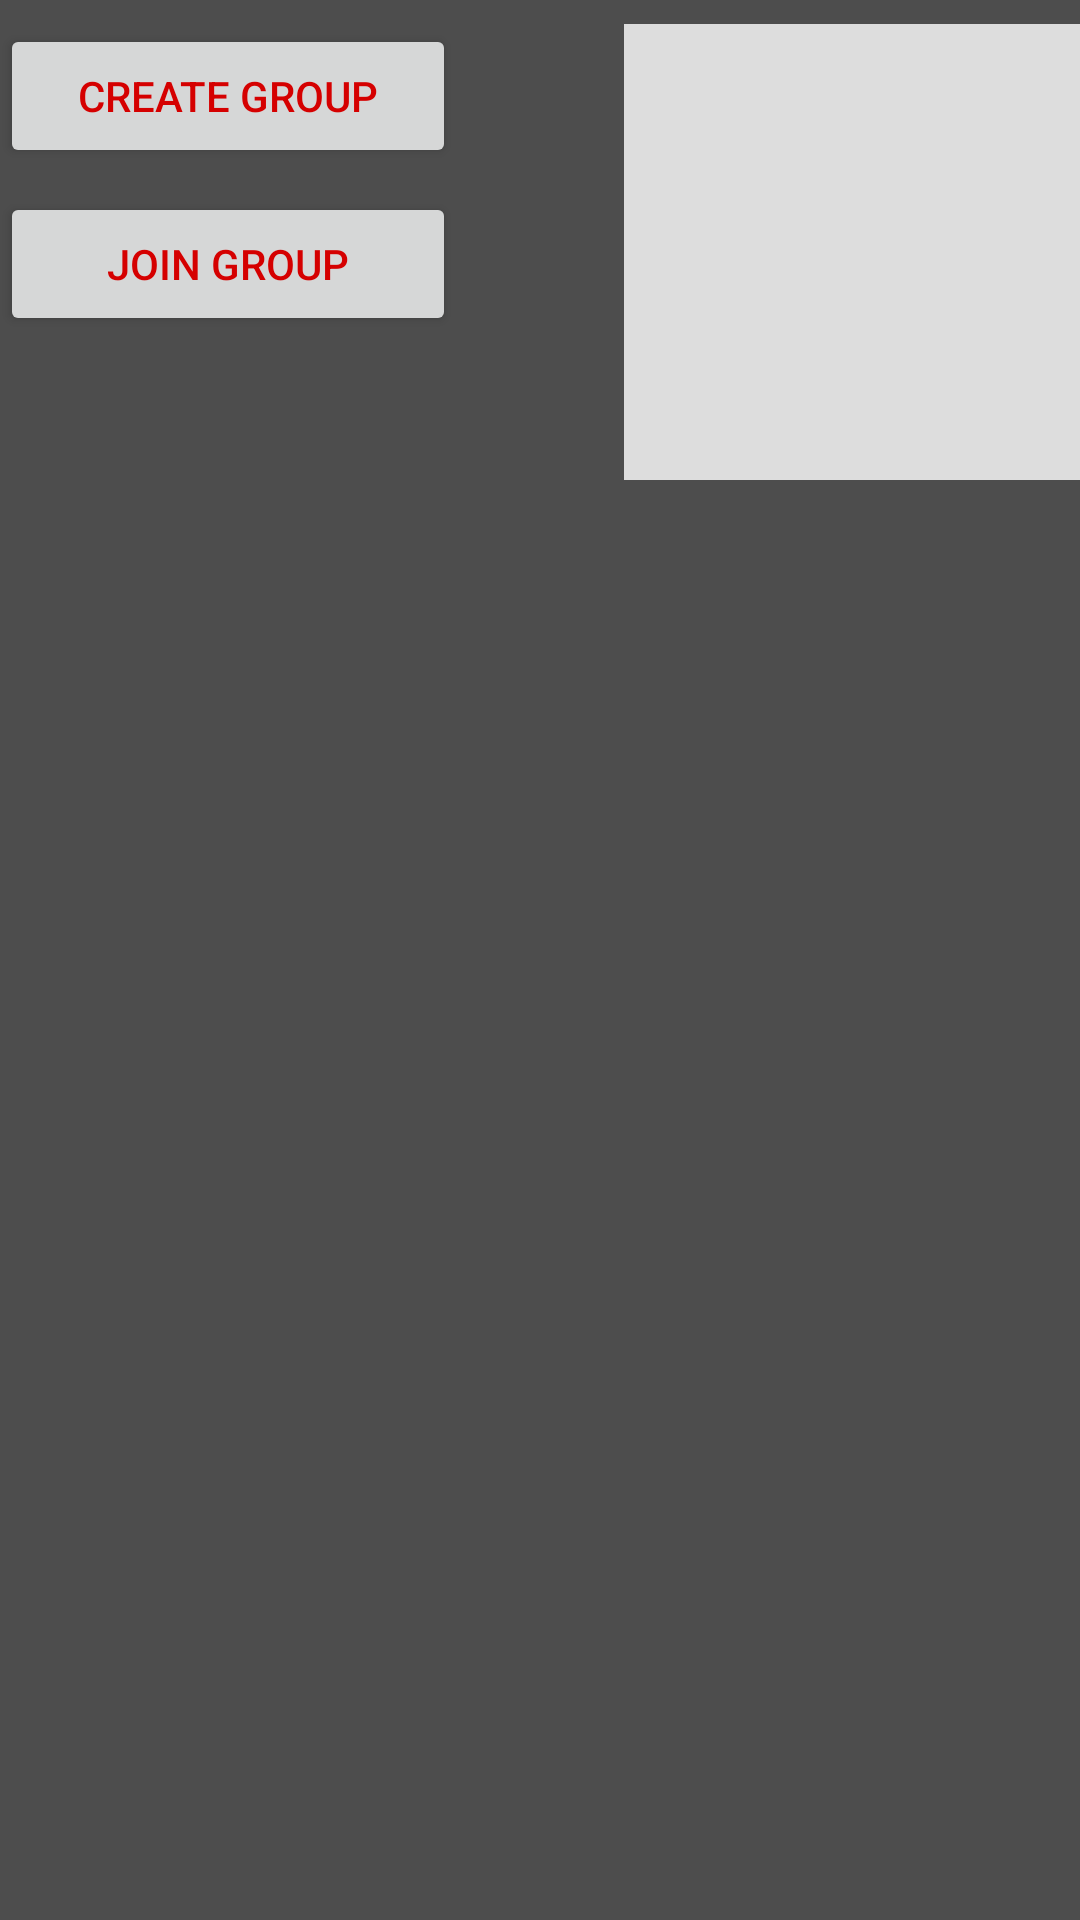

The Android layout XML behind this screen, and the referenced resources:
<!-- AndroidManifest.xml: application theme Theme.MyDEFCON -->
<!-- res/layout/group_preference.xml -->
<?xml version="1.0" encoding="utf-8"?>
<androidx.constraintlayout.widget.ConstraintLayout xmlns:android="http://schemas.android.com/apk/res/android"
    android:layout_width="match_parent"
    android:layout_height="wrap_content"
    android:layout_marginStart="72dp"
    android:layout_marginEnd="18dp"
    xmlns:app="http://schemas.android.com/apk/res-auto">
    <Button
        android:id="@+id/button_group_create"
        android:layout_width="152dp"
        android:layout_height="wrap_content"
        android:layout_marginTop="8dp"
        android:layout_marginEnd="16dp"
        android:layout_marginBottom="8dp"
        android:text="@string/create_group"
        android:gravity="center"
        app:layout_constraintTop_toTopOf="parent"
        app:layout_constraintStart_toStartOf="parent"/>
    <Button
        android:id="@+id/button_group_join"
        android:layout_width="152dp"
        android:layout_height="wrap_content"
        android:layout_marginTop="8dp"
        android:layout_marginEnd="16dp"
        android:layout_marginBottom="8dp"
        android:text="@string/join_group"
        android:gravity="center"
        app:layout_constraintTop_toBottomOf="@id/button_group_create"
        app:layout_constraintStart_toStartOf="parent"/>
    <ImageView
        android:id="@+id/ivQRCode"
        android:layout_width="152dp"
        android:layout_height="152dp"
        android:contentDescription="@string/group_qr_code"
        android:scaleType="fitCenter"
        android:background="#DDDDDD"
        app:layout_constraintEnd_toEndOf="parent"
        app:layout_constraintTop_toTopOf="@id/button_group_create"/>
</androidx.constraintlayout.widget.ConstraintLayout>
<!-- resources referenced by this layout -->
<resources>
  <string name="create_group">Create Group</string>
  <string name="group_qr_code">Group QR Code</string>
  <string name="join_group">Join Group</string>
  <style name="Theme.MyDEFCON" parent="Theme.MaterialComponents.DayNight">
          
          <item name="colorPrimary">@color/yellow_A200</item>
          <item name="colorPrimaryVariant">@color/yellow_A200V1</item>
          <item name="colorOnPrimary">@color/red_A700</item>
          
          <item name="colorSecondary">@color/red_A700</item>
          <item name="colorSecondaryVariant">@color/red_A700V</item>
          <item name="colorOnSecondary">@color/black</item>
          
          <item name="android:statusBarColor">@android:color/transparent</item>
          <item name="android:navigationBarColor">@android:color/transparent</item>
          <item name="android:windowLightStatusBar">true</item>
          
          <item name="actionBarTheme">@style/Theme.MyDEFCON.ActionBar</item>ain/res/values/themes.xml
          <item name="android:itemBackground">@color/yellow_A200</item>
          <item name="colorOnSurfaceVariant">@color/red_A700</item>
          <item name="actionMenuTextColor">@color/red_A700</item>
          <item name="android:textColor">@color/red_A700</item>
          <item name="actionOverflowMenuStyle">@style/Widget.App.PopupMenu</item>
      </style>
  <color name="yellow_A200">#ffff00</color>
  <color name="yellow_A200V1">#e5e500</color>
  <color name="red_A700">#d50000</color>
  <color name="red_A700V">#bf0000</color>
  <color name="black">#FF000000</color>
  <style name="Theme.MyDEFCON.ActionBar" parent="">
          <item name="android:textColorPrimary">@color/red_A700</item>
          <item name="colorControlNormal">@color/red_A700</item>
          <item name="android:background">@color/yellow_A200</item>
      </style>
  <style name="Widget.App.PopupMenu" parent="Widget.MaterialComponents.PopupMenu">
          <item name="android:popupBackground">@drawable/popup_background_shape</item>
      </style>
  <!-- drawable popup_background_shape (drawable) -->
  <?xml version="1.0" encoding="UTF-8"?>
  <shape xmlns:android="http://schemas.android.com/apk/res/android">
      <solid android:color="@color/yellow_A200" />
      <corners android:radius="4dp" />
      <padding
          android:bottom="8dp"
          android:top="8dp" />
  </shape>
</resources>
